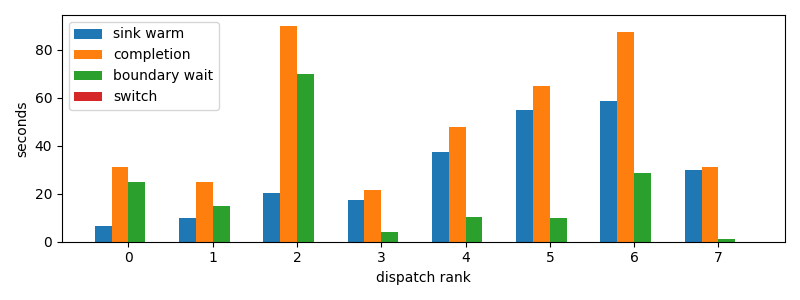

Data behind this chart, as committed beside it:
dispatch_rank, id, action, first_token_s, sink_warm_s, completion_s, source_boundary_wait_s, switch_downtime_s
0, codex:842c9d93-3430-2ff2-e472-e555d14138…, R, 6.224, 6.427, 31.3, 24.88, 3.5762786865234375e-05
1, claude:304bbbf3-c270-26de-d2e2-07b7d40c1…, R, 9.785, 9.785, 24.81, 15.02, 1.7642974853515625e-05
2, codex:bf2442df-c14f-7346-b281-c4876e3981…, R, 20.04, 20.21, 90.07, 69.86, 3.4332275390625e-05
3, claude:df288165-d61f-e5fa-9828-0786d6133…, R, 17.33, 17.33, 21.54, 4.207, 2.288818359375e-05
4, claude:9beeddeb-27fb-44b4-3825-80aab7624…, R, 37.37, 37.37, 47.67, 10.29, 2.0503997802734375e-05
5, codex:73d322d0-b601-1dd9-84c4-159b0295cf…, R, 54.64, 54.98, 64.87, 9.892, 2.6702880859375e-05
6, codex:3a9add4f-7f4c-6dc9-0af3-0d592a15d7…, R, 58.44, 58.6, 87.35, 28.75, 8.106231689453125e-06
7, claude:445720d9-d93b-71da-871f-e4185ed3d…, R, 30.1, 30.1, 31.04, 0.9315, 3.5762786865234375e-05
